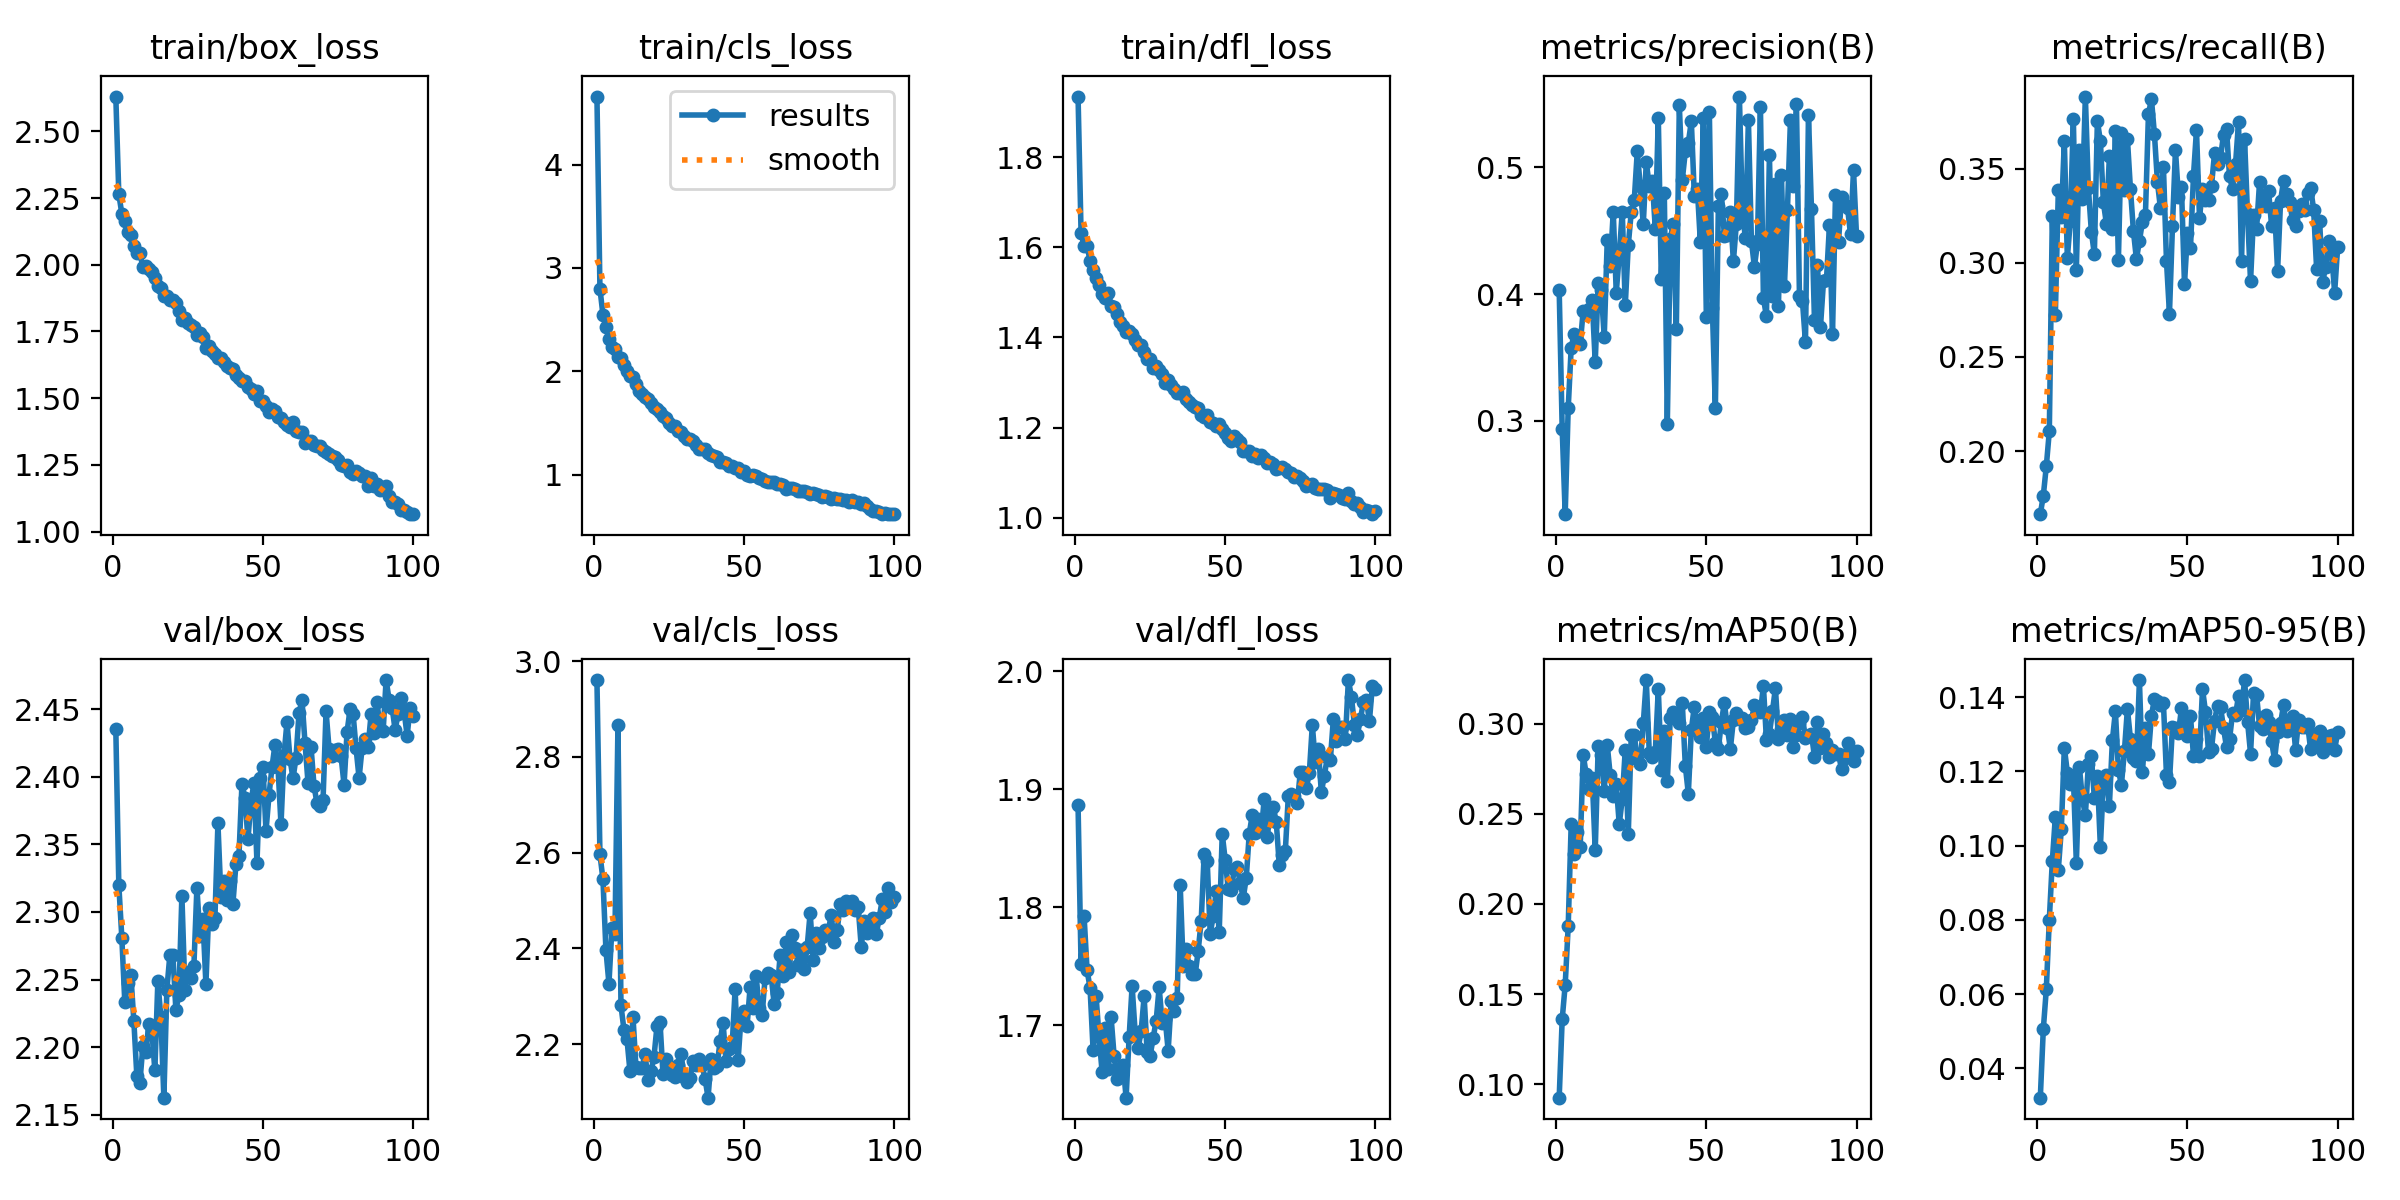

The file beside this chart, header and first rows:
epoch, train/box_loss, train/cls_loss, train/dfl_loss, metrics/precision(B), metrics/recall(B), metrics/mAP50(B), metrics/mAP50-95(B), val/box_loss, val/cls_loss, val/dfl_loss, lr/pg0, lr/pg1, lr/pg2
1, 2.631, 4.658, 1.934, 0.4035, 0.1665, 0.0925, 0.03209, 2.435, 2.96, 1.886, 0.000144, 0.000144, 0.000144
2, 2.265, 2.8, 1.632, 0.2936, 0.1763, 0.1359, 0.05054, 2.32, 2.596, 1.751, 0.0002861, 0.0002861, 0.0002861
3, 2.192, 2.546, 1.603, 0.2262, 0.192, 0.1551, 0.0613, 2.281, 2.545, 1.793, 0.0004254, 0.0004254, 0.0004254
4, 2.163, 2.425, 1.604, 0.3097, 0.2105, 0.1875, 0.08008, 2.233, 2.396, 1.747, 0.0004221, 0.0004221, 0.0004221
5, 2.124, 2.311, 1.57, 0.3578, 0.3248, 0.2444, 0.09583, 2.247, 2.327, 1.731, 0.0004178, 0.0004178, 0.0004178
6, 2.113, 2.24, 1.551, 0.3688, 0.2721, 0.2279, 0.1077, 2.254, 2.444, 1.679, 0.0004135, 0.0004135, 0.0004135
7, 2.07, 2.211, 1.531, 0.3638, 0.3388, 0.24, 0.09355, 2.22, 2.431, 1.725, 0.0004092, 0.0004092, 0.0004092
8, 2.045, 2.143, 1.516, 0.3604, 0.3243, 0.2317, 0.1045, 2.179, 2.868, 1.69, 0.0004049, 0.0004049, 0.0004049
9, 2.046, 2.125, 1.496, 0.387, 0.3647, 0.2827, 0.1264, 2.174, 2.281, 1.661, 0.0004006, 0.0004006, 0.0004006
10, 1.992, 2.064, 1.487, 0.3854, 0.3025, 0.2718, 0.1197, 2.2, 2.23, 1.698, 0.0003962, 0.0003962, 0.0003962
11, 1.994, 2.003, 1.499, 0.3881, 0.3225, 0.2636, 0.1166, 2.196, 2.211, 1.662, 0.0003919, 0.0003919, 0.0003919
12, 1.984, 1.957, 1.471, 0.3949, 0.3764, 0.2701, 0.1187, 2.217, 2.144, 1.707, 0.0003876, 0.0003876, 0.0003876
13, 1.974, 1.943, 1.469, 0.3462, 0.2964, 0.2296, 0.09524, 2.212, 2.257, 1.674, 0.0003833, 0.0003833, 0.0003833
14, 1.951, 1.878, 1.451, 0.4091, 0.3601, 0.2875, 0.1213, 2.183, 2.152, 1.655, 0.000379, 0.000379, 0.000379
15, 1.921, 1.811, 1.435, 0.4032, 0.3341, 0.2828, 0.1127, 2.249, 2.15, 1.662, 0.0003747, 0.0003747, 0.0003747
16, 1.911, 1.781, 1.425, 0.366, 0.3883, 0.2628, 0.1082, 2.222, 2.15, 1.667, 0.0003704, 0.0003704, 0.0003704
17, 1.882, 1.75, 1.411, 0.4426, 0.3398, 0.2882, 0.122, 2.163, 2.18, 1.638, 0.0003661, 0.0003661, 0.0003661
18, 1.883, 1.732, 1.415, 0.4222, 0.3165, 0.2713, 0.124, 2.243, 2.127, 1.69, 0.0003618, 0.0003618, 0.0003618
19, 1.869, 1.691, 1.408, 0.4652, 0.3046, 0.2601, 0.1127, 2.268, 2.144, 1.733, 0.0003575, 0.0003575, 0.0003575
20, 1.869, 1.657, 1.394, 0.4012, 0.3752, 0.2663, 0.1186, 2.268, 2.174, 1.694, 0.0003532, 0.0003532, 0.0003532
21, 1.858, 1.635, 1.383, 0.4308, 0.3647, 0.2442, 0.09967, 2.228, 2.238, 1.68, 0.0003489, 0.0003489, 0.0003489
22, 1.828, 1.605, 1.384, 0.4651, 0.3321, 0.2582, 0.1172, 2.239, 2.246, 1.695, 0.0003446, 0.0003446, 0.0003446
23, 1.795, 1.571, 1.367, 0.3911, 0.3209, 0.2855, 0.1191, 2.312, 2.137, 1.724, 0.0003403, 0.0003403, 0.0003403
24, 1.799, 1.545, 1.351, 0.4385, 0.3566, 0.2385, 0.1107, 2.243, 2.169, 1.677, 0.000336, 0.000336, 0.000336
25, 1.782, 1.497, 1.352, 0.465, 0.3182, 0.2938, 0.1284, 2.256, 2.147, 1.674, 0.0003316, 0.0003316, 0.0003316
26, 1.775, 1.473, 1.333, 0.4742, 0.3702, 0.2936, 0.1361, 2.251, 2.136, 1.689, 0.0003273, 0.0003273, 0.0003273
27, 1.766, 1.473, 1.337, 0.5127, 0.3013, 0.2802, 0.1204, 2.26, 2.132, 1.704, 0.000323, 0.000323, 0.000323
28, 1.736, 1.423, 1.329, 0.4851, 0.369, 0.2775, 0.1163, 2.318, 2.156, 1.732, 0.0003187, 0.0003187, 0.0003187
29, 1.743, 1.415, 1.319, 0.4552, 0.3388, 0.3001, 0.1254, 2.283, 2.181, 1.702, 0.0003144, 0.0003144, 0.0003144
30, 1.728, 1.375, 1.299, 0.5043, 0.3658, 0.3241, 0.1368, 2.295, 2.132, 1.706, 0.0003101, 0.0003101, 0.0003101
31, 1.689, 1.346, 1.306, 0.4854, 0.3394, 0.2836, 0.1288, 2.247, 2.121, 1.678, 0.0003058, 0.0003058, 0.0003058
32, 1.696, 1.346, 1.294, 0.4895, 0.3169, 0.2812, 0.1237, 2.303, 2.13, 1.72, 0.0003015, 0.0003015, 0.0003015
33, 1.678, 1.322, 1.285, 0.4516, 0.302, 0.284, 0.1227, 2.291, 2.165, 1.712, 0.0002972, 0.0002972, 0.0002972
34, 1.666, 1.291, 1.276, 0.5394, 0.3115, 0.3193, 0.1445, 2.296, 2.156, 1.723, 0.0002929, 0.0002929, 0.0002929
35, 1.65, 1.246, 1.277, 0.4118, 0.3219, 0.2745, 0.1198, 2.365, 2.169, 1.819, 0.0002886, 0.0002886, 0.0002886
36, 1.649, 1.245, 1.28, 0.4801, 0.3254, 0.2958, 0.1315, 2.311, 2.156, 1.75, 0.0002843, 0.0002843, 0.0002843
37, 1.635, 1.244, 1.264, 0.2978, 0.3788, 0.2684, 0.1246, 2.323, 2.128, 1.765, 0.00028, 0.00028, 0.00028
38, 1.622, 1.206, 1.256, 0.4437, 0.387, 0.3031, 0.135, 2.309, 2.089, 1.75, 0.0002757, 0.0002757, 0.0002757
39, 1.612, 1.191, 1.25, 0.4557, 0.3682, 0.3065, 0.1395, 2.323, 2.168, 1.743, 0.0002714, 0.0002714, 0.0002714
40, 1.609, 1.176, 1.247, 0.3725, 0.3429, 0.304, 0.139, 2.306, 2.151, 1.743, 0.0002671, 0.0002671, 0.0002671
41, 1.587, 1.167, 1.243, 0.5491, 0.3289, 0.3006, 0.1379, 2.336, 2.155, 1.763, 0.0002627, 0.0002627, 0.0002627
42, 1.575, 1.125, 1.227, 0.4904, 0.3508, 0.3112, 0.1383, 2.341, 2.207, 1.788, 0.0002584, 0.0002584, 0.0002584
43, 1.566, 1.126, 1.223, 0.5127, 0.3012, 0.2765, 0.1191, 2.395, 2.244, 1.845, 0.0002541, 0.0002541, 0.0002541
44, 1.564, 1.116, 1.228, 0.5196, 0.273, 0.2612, 0.1171, 2.384, 2.165, 1.839, 0.0002498, 0.0002498, 0.0002498
45, 1.544, 1.087, 1.213, 0.5366, 0.3195, 0.2966, 0.132, 2.354, 2.191, 1.777, 0.0002455, 0.0002455, 0.0002455
46, 1.535, 1.079, 1.21, 0.4776, 0.3599, 0.3095, 0.1316, 2.381, 2.194, 1.793, 0.0002412, 0.0002412, 0.0002412
47, 1.516, 1.064, 1.203, 0.4834, 0.3348, 0.2967, 0.1303, 2.395, 2.314, 1.813, 0.0002369, 0.0002369, 0.0002369
48, 1.527, 1.061, 1.209, 0.4412, 0.3401, 0.2923, 0.137, 2.336, 2.167, 1.779, 0.0002326, 0.0002326, 0.0002326
49, 1.491, 1.028, 1.197, 0.5392, 0.2887, 0.3031, 0.1332, 2.399, 2.258, 1.862, 0.0002283, 0.0002283, 0.0002283
50, 1.488, 1.037, 1.187, 0.3818, 0.3159, 0.2872, 0.1296, 2.407, 2.269, 1.84, 0.000224, 0.000224, 0.000224
51, 1.47, 1, 1.178, 0.5435, 0.3078, 0.3067, 0.1348, 2.36, 2.239, 1.815, 0.0002197, 0.0002197, 0.0002197
52, 1.449, 0.9879, 1.171, 0.3888, 0.3463, 0.3034, 0.1241, 2.386, 2.32, 1.814, 0.0002154, 0.0002154, 0.0002154
53, 1.458, 0.996, 1.181, 0.3099, 0.3705, 0.2894, 0.1286, 2.407, 2.277, 1.832, 0.0002111, 0.0002111, 0.0002111
54, 1.453, 0.9824, 1.175, 0.4697, 0.324, 0.2861, 0.1242, 2.424, 2.344, 1.834, 0.0002068, 0.0002068, 0.0002068
55, 1.431, 0.9671, 1.169, 0.4794, 0.339, 0.3008, 0.1422, 2.407, 2.276, 1.82, 0.0002024, 0.0002024, 0.0002024
56, 1.425, 0.9559, 1.148, 0.4462, 0.3332, 0.3116, 0.136, 2.365, 2.262, 1.808, 0.0001981, 0.0001981, 0.0001981
57, 1.409, 0.9346, 1.149, 0.4467, 0.3332, 0.2975, 0.1253, 2.416, 2.339, 1.825, 0.0001938, 0.0001938, 0.0001938
58, 1.399, 0.9332, 1.148, 0.4645, 0.3409, 0.2861, 0.1261, 2.441, 2.349, 1.862, 0.0001895, 0.0001895, 0.0001895
59, 1.393, 0.9285, 1.138, 0.4258, 0.358, 0.302, 0.1336, 2.413, 2.344, 1.878, 0.0001852, 0.0001852, 0.0001852
60, 1.411, 0.9243, 1.142, 0.4557, 0.3523, 0.3058, 0.1377, 2.399, 2.284, 1.863, 0.0001809, 0.0001809, 0.0001809
... 40 more rows
